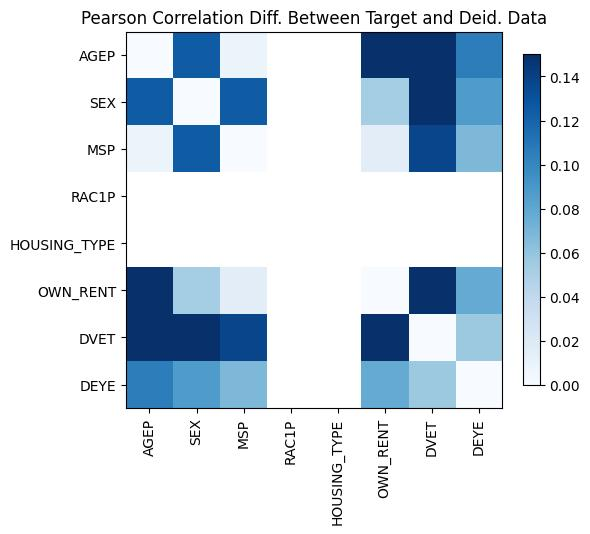

Values plotted in this chart, from the file beside it:
, AGEP, SEX, MSP, RAC1P, HOUSING_TYPE, OWN_RENT, DVET, DEYE
AGEP, 5.551115123125783e-16, 0.1243, 0.008088, , , -0.1864, 0.2037, -0.1051
SEX, 0.1243, 0.0, 0.1248, , , 0.05295, 0.326, -0.08778
MSP, 0.008088, 0.1248, 0.0, , , -0.01535, -0.1376, -0.06848
RAC1P, , , , , , , , 
HOUSING_TYPE, , , , , , , , 
OWN_RENT, -0.1864, 0.05295, -0.01535, , , -3.3306690738754696e-16, -0.1865, 0.07779
DVET, 0.2037, 0.326, -0.1376, , , -0.1865, -3.3306690738754696e-16, 0.05627
DEYE, -0.1051, -0.08778, -0.06848, , , 0.07779, 0.05627, -2.220446049250313e-16
